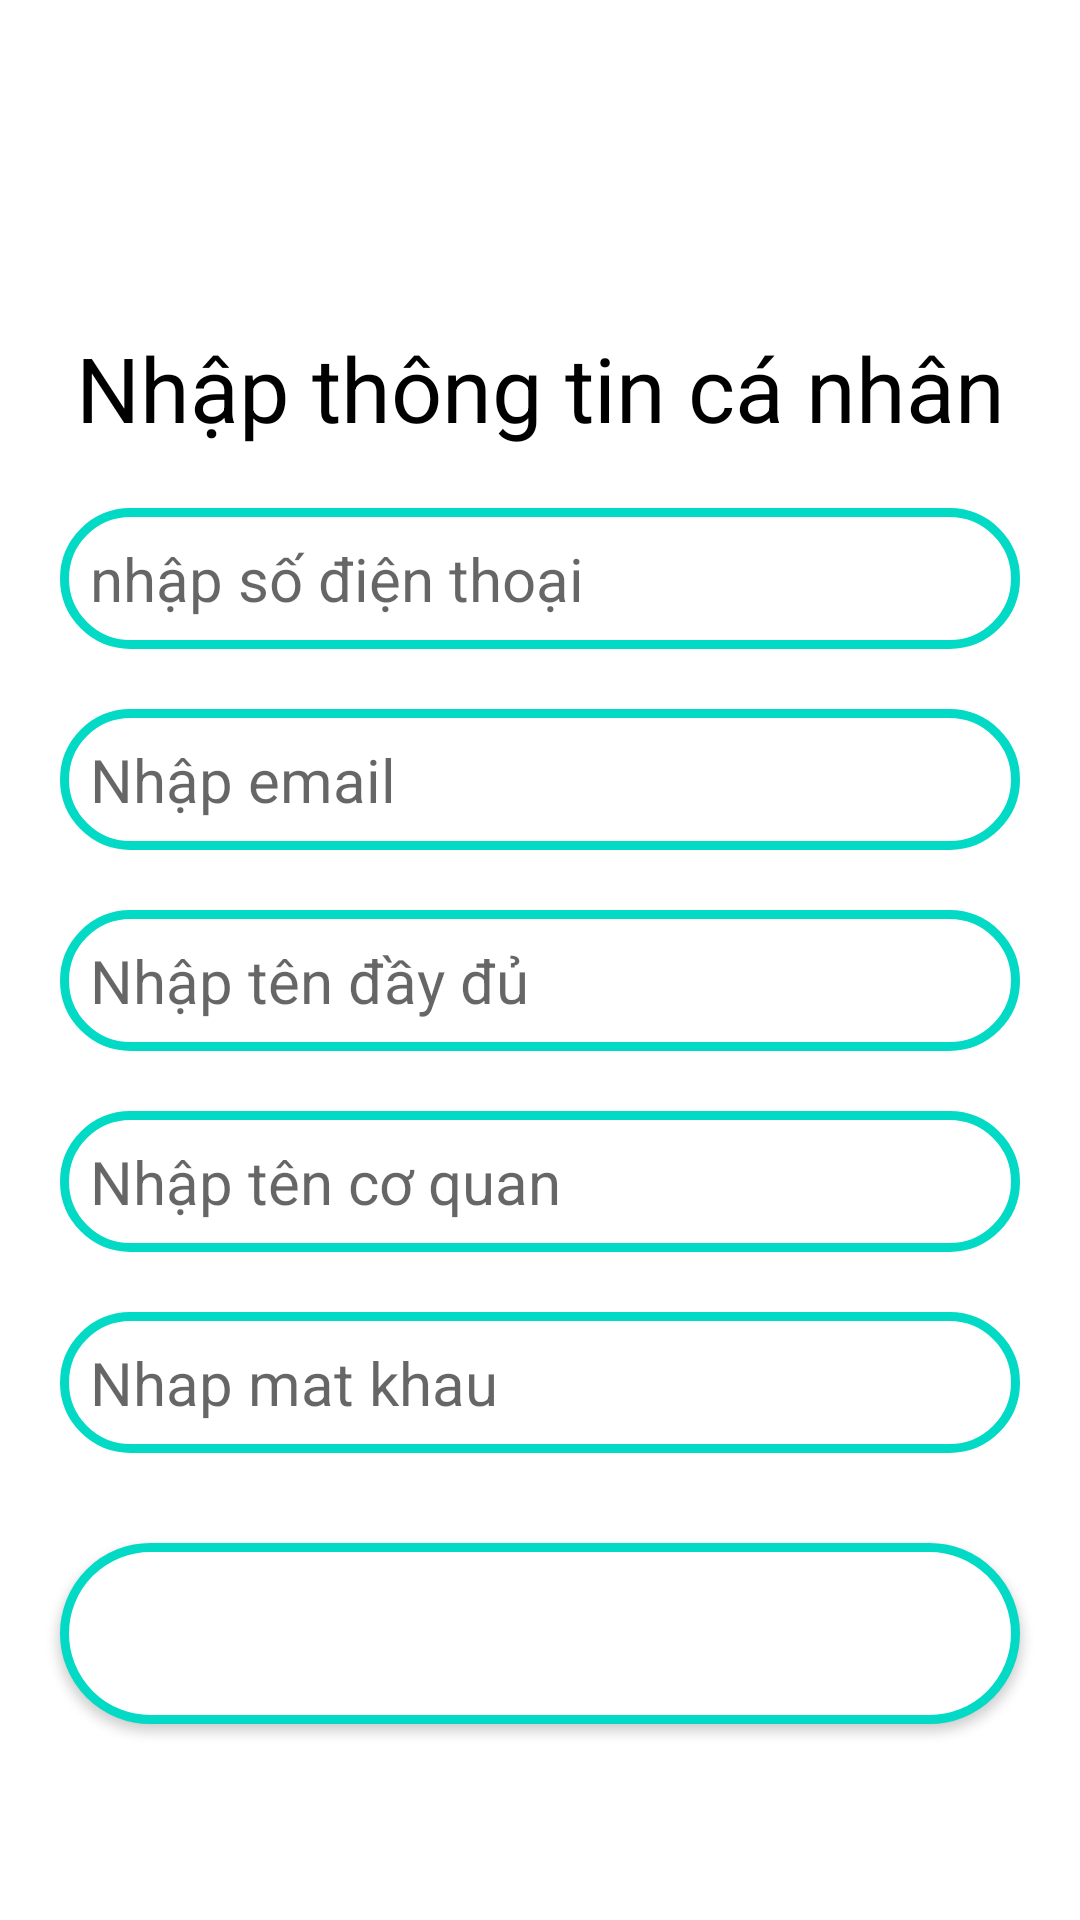

Layout XML and referenced resources for this Android screen:
<!-- AndroidManifest.xml: application theme Theme.Android_Buoi3 -->
<!-- res/layout/activity_main.xml -->
<?xml version="1.0" encoding="utf-8"?>
<androidx.constraintlayout.widget.ConstraintLayout xmlns:android="http://schemas.android.com/apk/res/android"
    xmlns:app="http://schemas.android.com/apk/res-auto"
    xmlns:tools="http://schemas.android.com/tools"
    android:layout_width="match_parent"
    android:layout_height="match_parent"
    android:background="@color/white">

    <androidx.constraintlayout.widget.ConstraintLayout
        android:id="@+id/back"
        android:layout_width="match_parent"
        android:layout_height="50dp"
        app:layout_constraintLeft_toLeftOf="parent"
        app:layout_constraintTop_toTopOf="parent">

        <ImageView
            android:layout_width="30dp"
            android:layout_height="30dp"
            android:layout_marginLeft="16dp"
            android:src="@drawable/back"
            app:layout_constraintBottom_toBottomOf="parent"
            app:layout_constraintLeft_toLeftOf="parent"
            app:layout_constraintTop_toTopOf="parent" />

    </androidx.constraintlayout.widget.ConstraintLayout>


    <androidx.constraintlayout.widget.ConstraintLayout
        android:layout_width="match_parent"
        android:layout_height="0dp"
        app:layout_constraintTop_toBottomOf="@+id/back"
        app:layout_constraintBottom_toBottomOf="parent">

        <androidx.constraintlayout.widget.Guideline
            android:id="@+id/guildline"
            android:layout_width="wrap_content"
            android:layout_height="wrap_content"
            android:orientation="horizontal"
            app:layout_constraintGuide_percent="0.1"/>
        <TextView
            android:id="@+id/nhap"
            android:layout_width="wrap_content"
            android:layout_height="wrap_content"
            android:text="Nhập thông tin cá nhân"
            android:textSize="30dp"
            android:textColor="@color/black"
            app:layout_constraintTop_toBottomOf="@id/guildline"
            app:layout_constraintLeft_toLeftOf="parent"
            app:layout_constraintRight_toRightOf="parent" />

        <EditText
            android:id="@+id/sdt"
            android:layout_width="match_parent"
            android:layout_height="wrap_content"
            android:hint="nhập số điện thoại"
            android:textSize="20dp"
            android:background="@drawable/botron_edittext"
            app:layout_constraintEnd_toEndOf="parent"
            app:layout_constraintStart_toStartOf="parent"
            app:layout_constraintTop_toBottomOf="@id/nhap"
            android:layout_marginLeft="20dp"
            android:layout_marginRight="20dp"
            android:layout_marginTop="20dp" />
        <EditText
            android:id="@+id/email"
            android:layout_width="match_parent"
            android:layout_height="wrap_content"
            android:hint="Nhập email"
            android:textSize="20dp"
            android:background="@drawable/botron_edittext"
            app:layout_constraintEnd_toEndOf="parent"
            app:layout_constraintStart_toStartOf="parent"
            app:layout_constraintTop_toBottomOf="@id/sdt"
            android:layout_marginLeft="20dp"
            android:layout_marginRight="20dp"
            android:layout_marginTop="20dp" />
        <EditText
            android:id="@+id/tendaydu"
            android:layout_width="match_parent"
            android:layout_height="wrap_content"
            android:hint="Nhập tên đầy đủ"
            android:textSize="20dp"
            android:background="@drawable/botron_edittext"
            app:layout_constraintEnd_toEndOf="parent"
            app:layout_constraintStart_toStartOf="parent"
            app:layout_constraintTop_toBottomOf="@id/email"
            android:layout_marginLeft="20dp"
            android:layout_marginRight="20dp"
            android:layout_marginTop="20dp" />
        <EditText
            android:id="@+id/tencoquan"
            android:layout_width="match_parent"
            android:layout_height="wrap_content"
            android:hint="Nhập tên cơ quan"
            android:textSize="20dp"
            android:background="@drawable/botron_edittext"
            app:layout_constraintEnd_toEndOf="parent"
            app:layout_constraintStart_toStartOf="parent"
            app:layout_constraintTop_toBottomOf="@id/tendaydu"
            android:layout_marginLeft="20dp"
            android:layout_marginRight="20dp"
            android:layout_marginTop="20dp" />
        <EditText
            android:id="@+id/matkhau"
            android:layout_width="match_parent"
            android:layout_height="wrap_content"
            android:hint="Nhap mat khau"
            android:textSize="20dp"
            android:background="@drawable/botron_edittext"
            android:inputType="textPassword"
            app:layout_constraintEnd_toEndOf="parent"
            app:layout_constraintStart_toStartOf="parent"
            app:layout_constraintTop_toBottomOf="@id/tencoquan"
            android:layout_marginLeft="20dp"
            android:layout_marginRight="20dp"
            android:layout_marginTop="20dp" />

        <Button
            android:id="@+id/tieptuc"
            android:layout_width="match_parent"
            android:layout_height="wrap_content"
            android:text="Tiếp tục"
            android:textSize="30dp"
            android:textColor="@color/white"
            android:textAlignment="center"
            android:background="@drawable/botron_edittext"
            app:layout_constraintEnd_toEndOf="parent"
            app:layout_constraintStart_toStartOf="parent"
            app:layout_constraintTop_toBottomOf="@id/matkhau"
            android:layout_marginLeft="20dp"
            android:layout_marginRight="20dp"
            android:layout_marginTop="30dp" />


    </androidx.constraintlayout.widget.ConstraintLayout>

    <ListView
        android:id="@+id/listDangky"
        android:layout_width="match_parent"
        android:layout_height="match_parent" />
</androidx.constraintlayout.widget.ConstraintLayout>
<!-- resources referenced by this layout -->
<resources>
  <!-- drawable botron_edittext (drawable) -->
  <?xml version="1.0" encoding="utf-8"?>
  <shape
      xmlns:android="http://schemas.android.com/apk/res/android"
      android:shape="rectangle">
  
      
      <solid
          android:color="@color/white" >
      </solid>
  
      
      <stroke
          android:width="3dp"
          android:color="@color/teal_200" >
      </stroke>
  
      
      <padding
          android:left="10dp"
          android:top="10dp"
          android:right="10dp"
          android:bottom="10dp" >
      </padding>
  
      
      <corners
          android:radius="100dp" >
      </corners>
  
  </shape>
  <style name="Theme.Android_Buoi3" parent="Theme.MaterialComponents.DayNight.DarkActionBar">
          
          <item name="colorPrimary">@color/purple_500</item>
          <item name="colorPrimaryVariant">@color/purple_700</item>
          <item name="colorOnPrimary">@color/white</item>
          
          <item name="colorSecondary">@color/teal_200</item>
          <item name="colorSecondaryVariant">@color/teal_700</item>
          <item name="colorOnSecondary">@color/black</item>
          
          <item name="android:statusBarColor" tools:targetApi="l">?attr/colorPrimaryVariant</item>
          
      </style>
  <!-- not gathered from this repository: default colours our renderer supplied (Android Studio template values) -->
  <color name="purple_500">#FF6200EE</color>
  <color name="purple_700">#FF3700B3</color>
  <color name="teal_200">#FF03DAC5</color>
  <color name="teal_700">#FF018786</color>
  <color name="black">#FF000000</color>
  <color name="white">#FFFFFFFF</color>
</resources>
